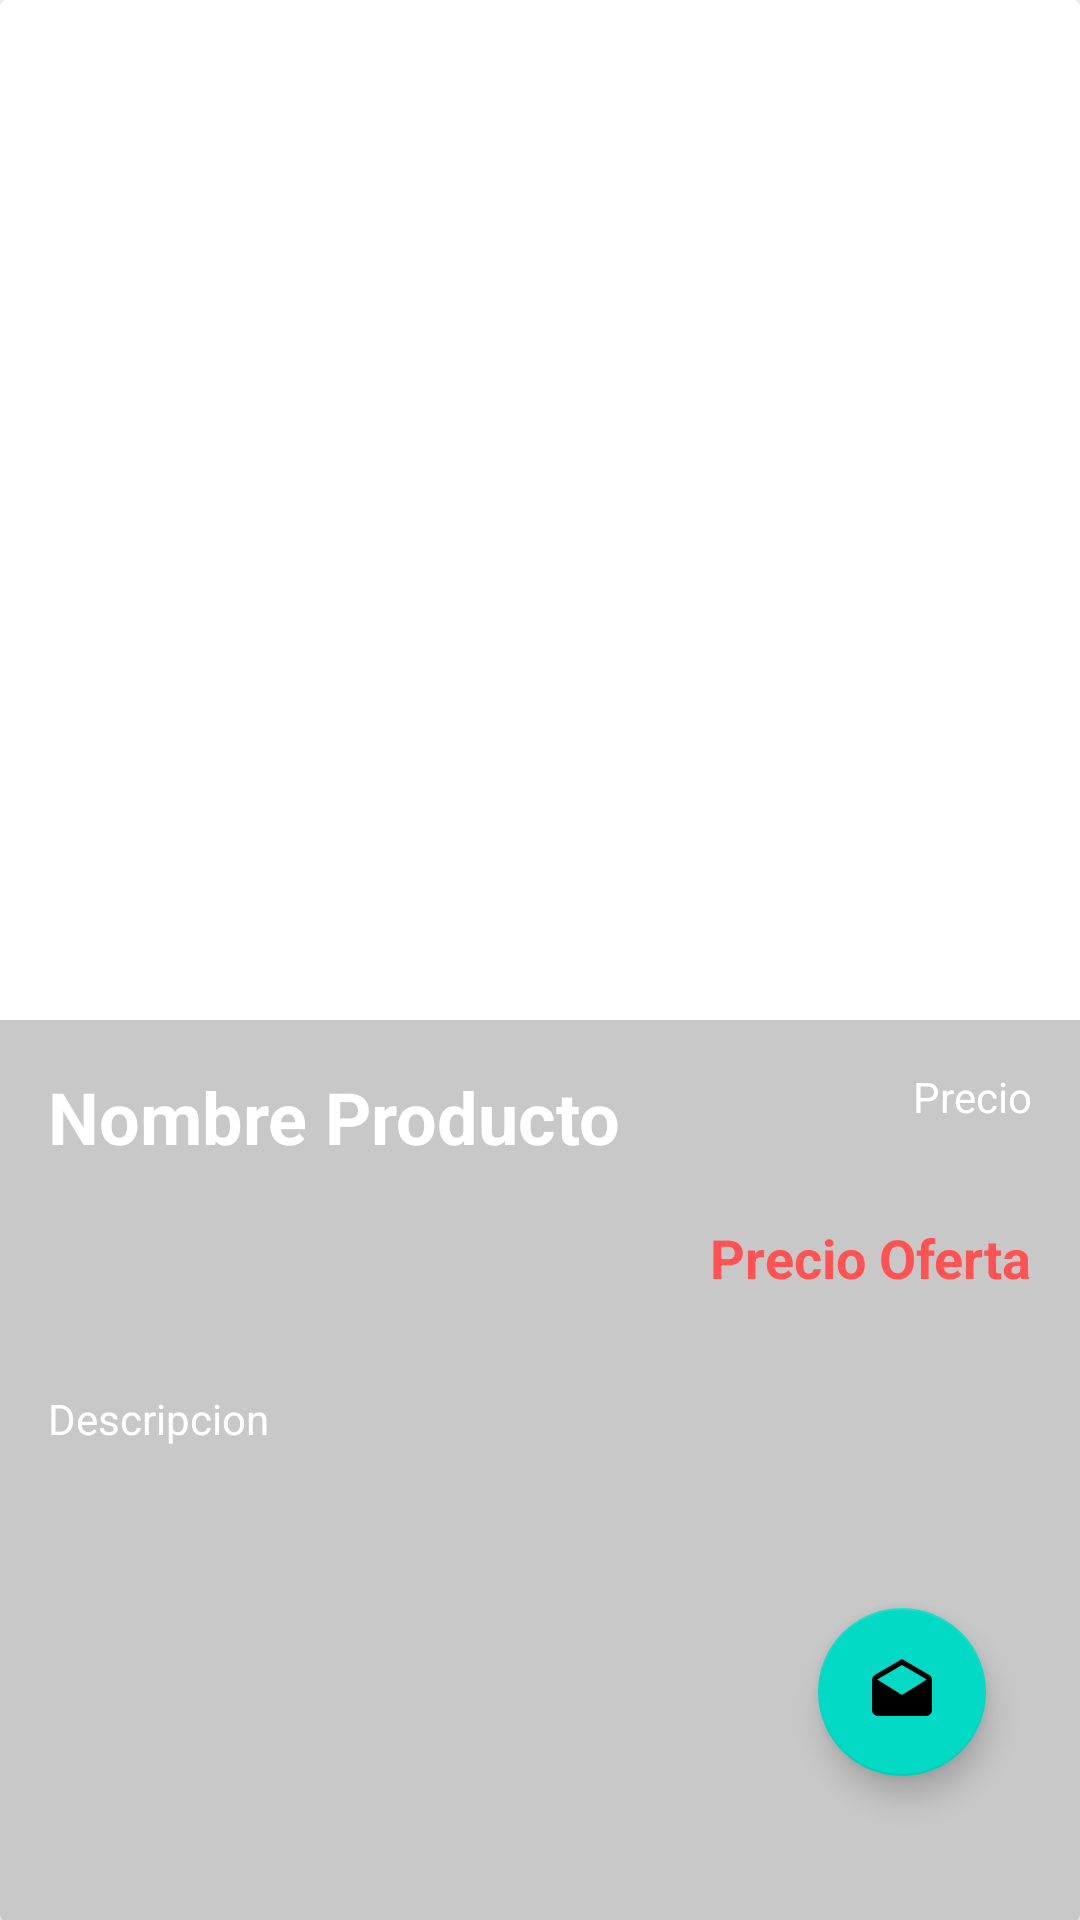

Produce the Android XML layout that renders to this screen, including the resource entries it uses.
<!-- AndroidManifest.xml: application theme Theme.Phone -->
<!-- res/layout/fragment_details.xml -->
<?xml version="1.0" encoding="utf-8"?>
<androidx.constraintlayout.widget.ConstraintLayout xmlns:android="http://schemas.android.com/apk/res/android"
    xmlns:app="http://schemas.android.com/apk/res-auto"
    xmlns:tools="http://schemas.android.com/tools"
    android:layout_width="match_parent"
    android:layout_height="match_parent"
    tools:context=".view.DetailsFragment">

    <androidx.cardview.widget.CardView
        android:layout_width="0dp"
        android:layout_height="0dp"
        app:layout_constraintBottom_toBottomOf="parent"
        app:layout_constraintEnd_toEndOf="parent"
        app:layout_constraintStart_toStartOf="parent"
        app:layout_constraintTop_toTopOf="parent" >

        <androidx.constraintlayout.widget.ConstraintLayout
            android:layout_width="match_parent"
            android:layout_height="match_parent">

            <ImageView
                android:id="@+id/imageDetailImage"
                android:layout_width="421dp"
                android:layout_height="781dp"
                android:contentDescription="@string/Image"
                android:scaleType="centerCrop"
                app:layout_constraintBottom_toBottomOf="parent"
                app:layout_constraintEnd_toEndOf="parent"
                app:layout_constraintStart_toStartOf="parent"
                tools:src="@tools:sample/avatars" />

            <view
                android:id="@+id/view"
                class="androidx.constraintlayout.widget.ConstraintLayout"
                android:layout_width="0dp"
                android:layout_height="300dp"
                android:background="@color/cardview_shadow_start_color"
                app:layout_constraintBottom_toBottomOf="parent"
                app:layout_constraintEnd_toEndOf="parent"
                app:layout_constraintHorizontal_bias="0.0"
                app:layout_constraintStart_toStartOf="parent" />

            <TextView
                android:id="@+id/txtDetailName"
                android:layout_width="200dp"
                android:layout_height="wrap_content"
                android:layout_marginStart="16dp"
                android:layout_marginTop="16dp"
                android:text="@string/name"
                android:textColor="@color/white"
                android:textSize="24sp"
                android:textStyle="bold"
                app:layout_constraintStart_toStartOf="@+id/view"
                app:layout_constraintTop_toTopOf="@+id/view" />

            <TextView
                android:id="@+id/txtDetailPrice"
                android:layout_width="wrap_content"
                android:layout_height="wrap_content"
                android:layout_marginEnd="16dp"
                android:text="@string/price"
                android:textColor="@color/white"
                app:layout_constraintEnd_toEndOf="parent"
                app:layout_constraintTop_toTopOf="@+id/txtDetailName" />

            <TextView
                android:id="@+id/txtDetailLasPrice"
                android:layout_width="wrap_content"
                android:layout_height="wrap_content"
                android:layout_marginTop="32dp"
                android:text="@string/lasprice"
                android:textColor="@color/accent_color"
                android:textSize="18sp"
                android:textStyle="bold"
                app:layout_constraintEnd_toEndOf="@+id/txtDetailPrice"
                app:layout_constraintTop_toBottomOf="@+id/txtDetailPrice" />

            <TextView
                android:id="@+id/txtDetailDescrip"
                android:layout_width="wrap_content"
                android:layout_height="wrap_content"
                android:layout_marginTop="32dp"
                android:text="@string/Descript"
                android:textColor="@color/white"
                android:textSize="14sp"
                app:layout_constraintStart_toStartOf="@+id/txtDetailName"
                app:layout_constraintTop_toBottomOf="@+id/txtDetailLasPrice" />

            <com.google.android.material.floatingactionbutton.FloatingActionButton
                android:id="@+id/fab"
                android:layout_width="wrap_content"
                android:layout_height="wrap_content"
                android:layout_marginBottom="48dp"
                android:clickable="true"
                android:contentDescription="@string/Botton"
                android:src="@drawable/ic_correo"
                app:layout_constraintBottom_toBottomOf="parent"
                app:layout_constraintEnd_toEndOf="@+id/txtDetailLasPrice"
                app:layout_constraintHorizontal_bias="0.944"
                app:layout_constraintStart_toStartOf="@+id/txtDetailDescrip" />


        </androidx.constraintlayout.widget.ConstraintLayout>
    </androidx.cardview.widget.CardView>
</androidx.constraintlayout.widget.ConstraintLayout>
<!-- resources referenced by this layout -->
<resources>
  <color name="accent_color">#FF5252</color>
  <color name="white">#FFFFFFFF</color>
  <!-- drawable ic_correo (drawable) -->
  <vector android:height="24dp" android:tint="#F5F4F9"
      android:viewportHeight="24" android:viewportWidth="24"
      android:width="24dp" xmlns:android="http://schemas.android.com/apk/res/android">
      <path android:fillColor="@android:color/white" android:pathData="M21.99,8c0,-0.72 -0.37,-1.35 -0.94,-1.7L12,1 2.95,6.3C2.38,6.65 2,7.28 2,8v10c0,1.1 0.9,2 2,2h16c1.1,0 2,-0.9 2,-2l-0.01,-10zM12,13L3.74,7.84 12,3l8.26,4.84L12,13z"/>
  </vector>
  <string name="Botton">Boton flotante</string>
  <string name="Descript">Descripcion</string>
  <string name="Image">Imagen Producto</string>
  <string name="lasprice">Precio Oferta</string>
  <string name="name">Nombre Producto</string>
  <string name="price">Precio</string>
  <style name="Theme.Phone" parent="Theme.MaterialComponents.DayNight.DarkActionBar">
          
  
          <item name="colorPrimaryVariant">@color/accent_color</item>
          <item name="colorOnPrimary">@color/white</item>
          
          <item name="colorSecondary">@color/teal_200</item>
          <item name="colorSecondaryVariant">@color/teal_700</item>
          <item name="colorOnSecondary">@color/black</item>
          
          <item name="android:statusBarColor" tools:targetApi="l">?attr/colorPrimaryVariant</item>
          
      </style>
  <color name="teal_200">#FF03DAC5</color>
  <color name="teal_700">#FF018786</color>
  <color name="black">#FF000000</color>
</resources>
